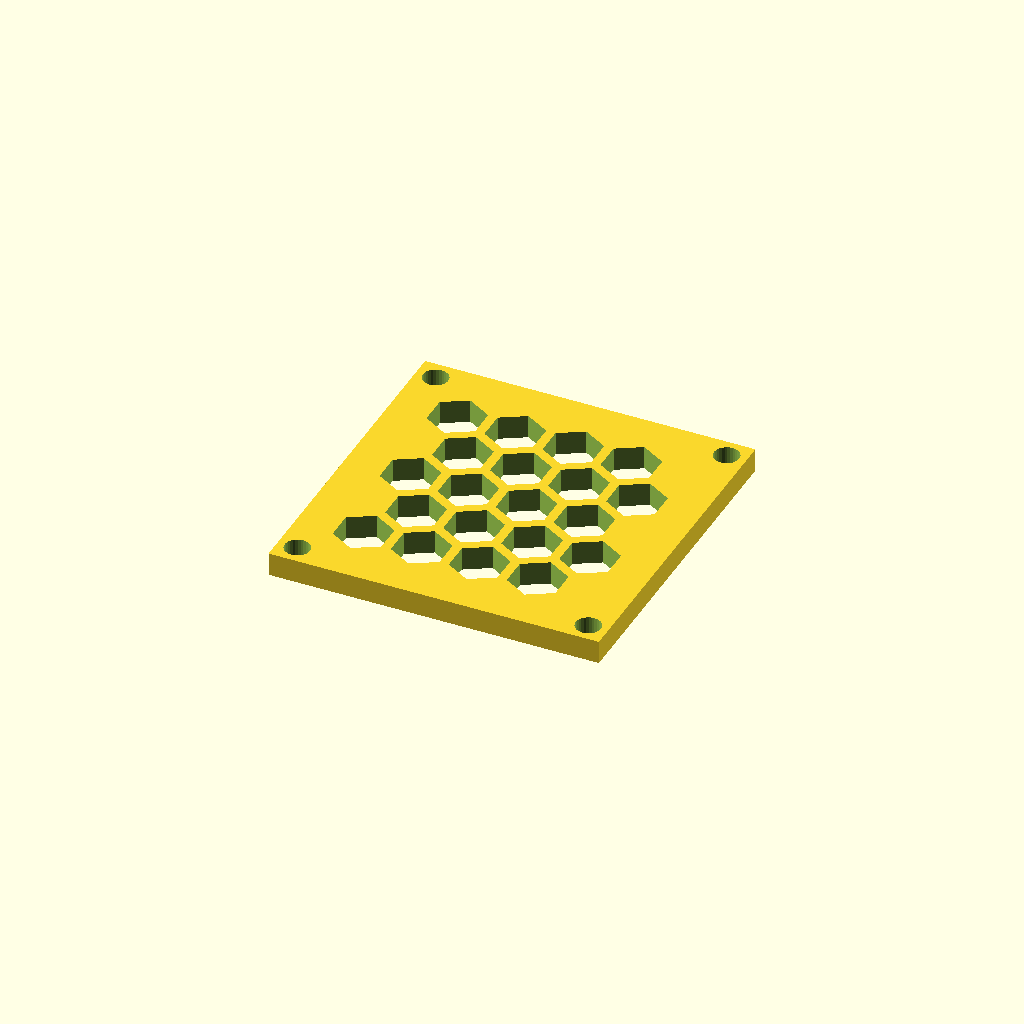
Cell 1 — every parameter at its default value.
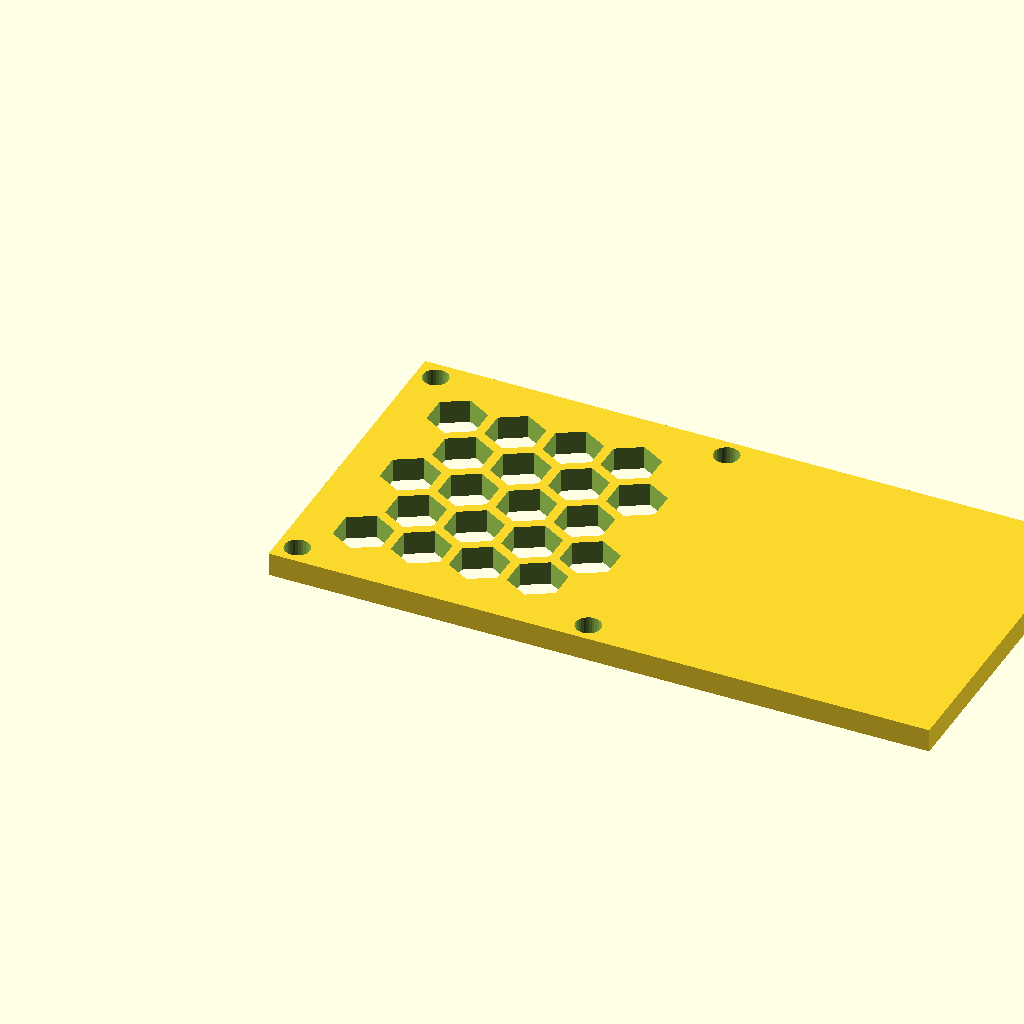
Cell 2: panel_w = 141.12 (everything else at default).
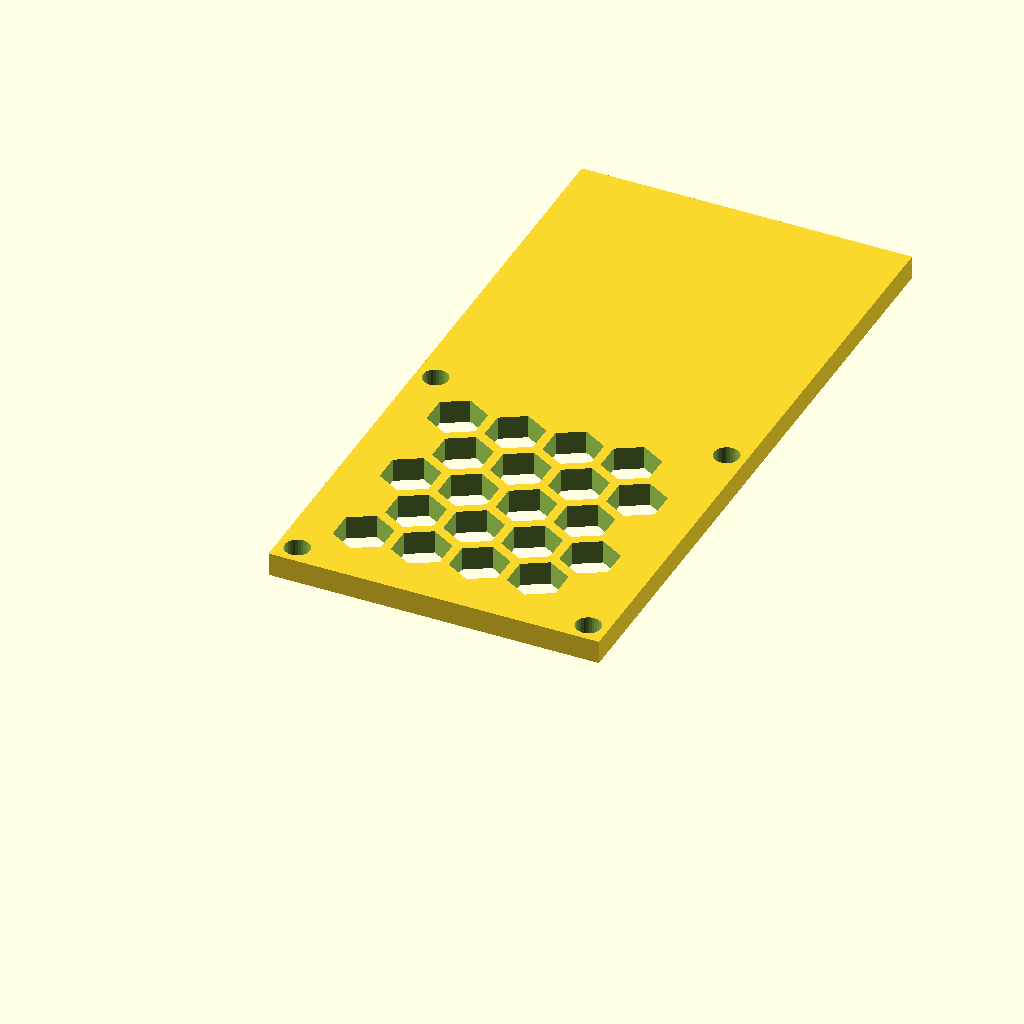
Cell 3: panel_d = 143.46 (everything else at default).
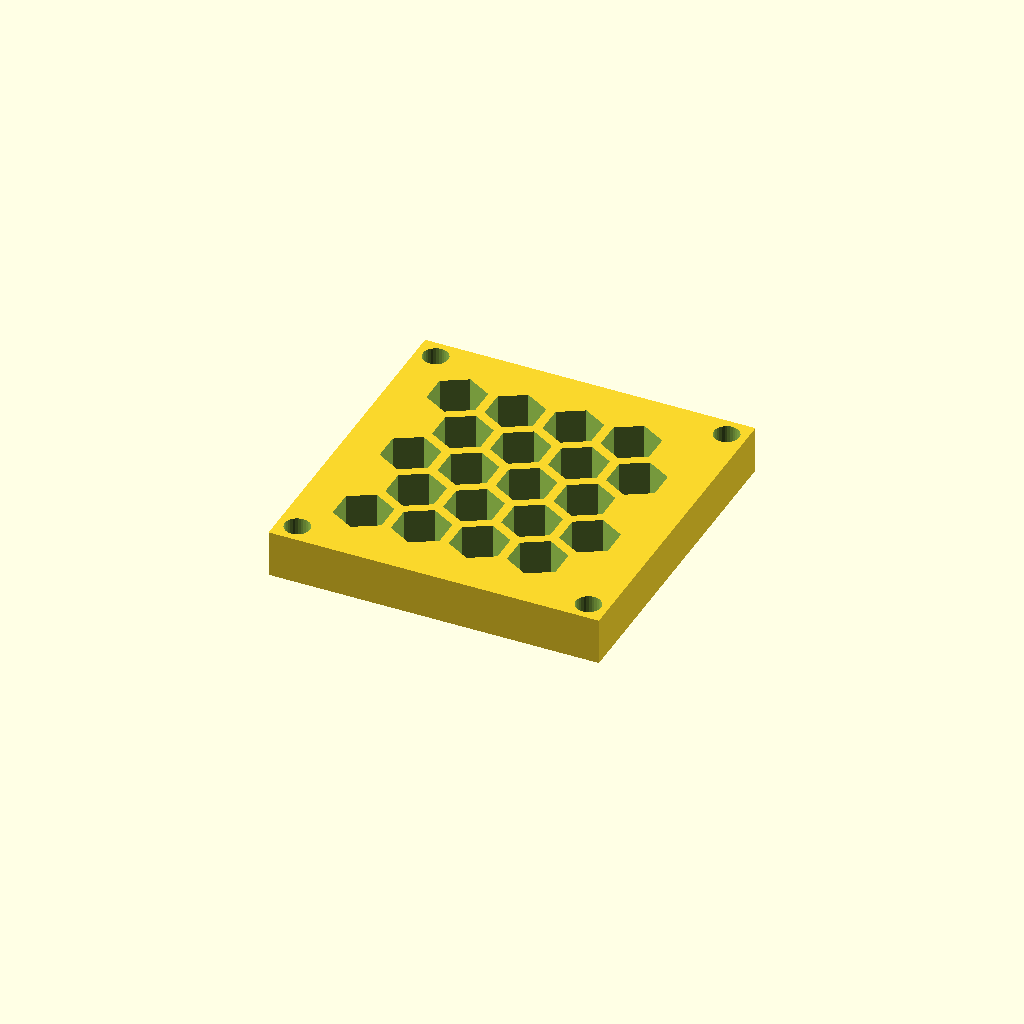
Cell 4: the same model with thick = 10.
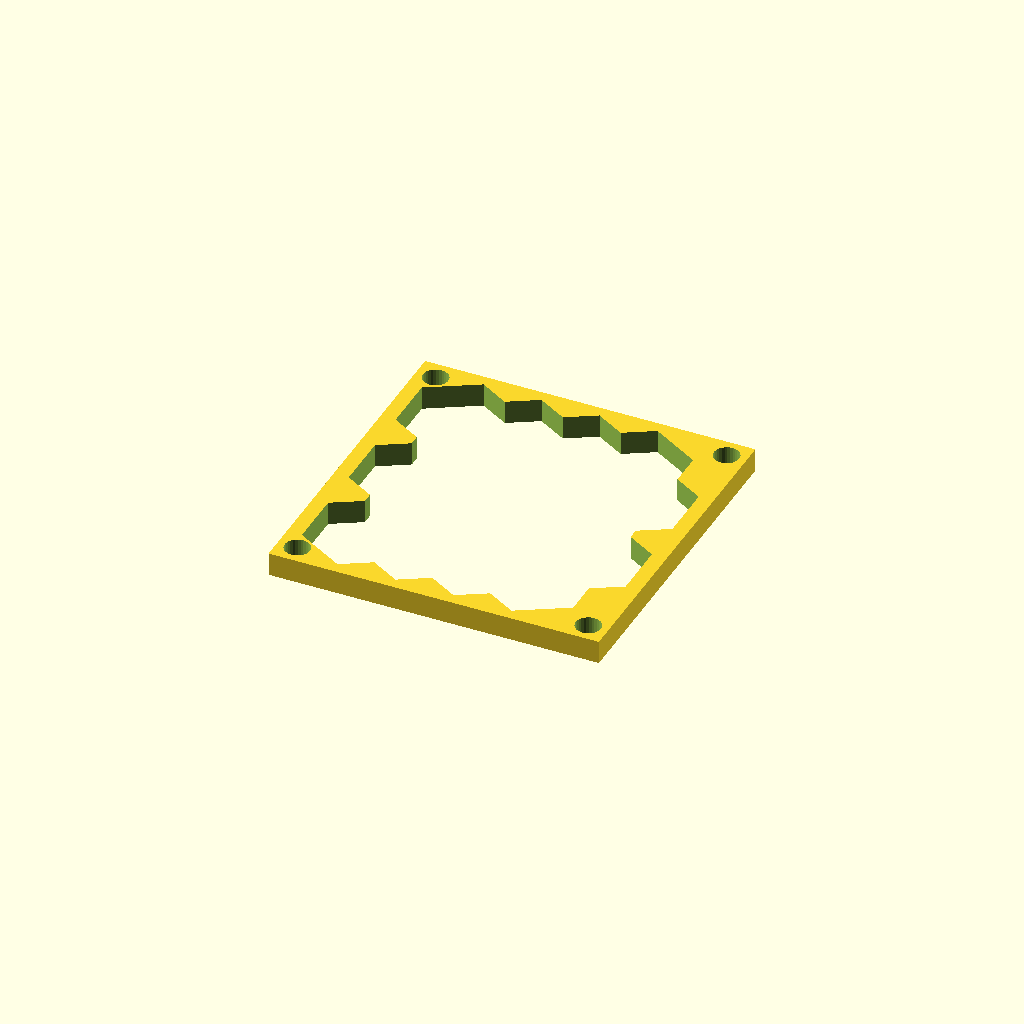
Cell 5: cell_r = 12 (everything else at default).
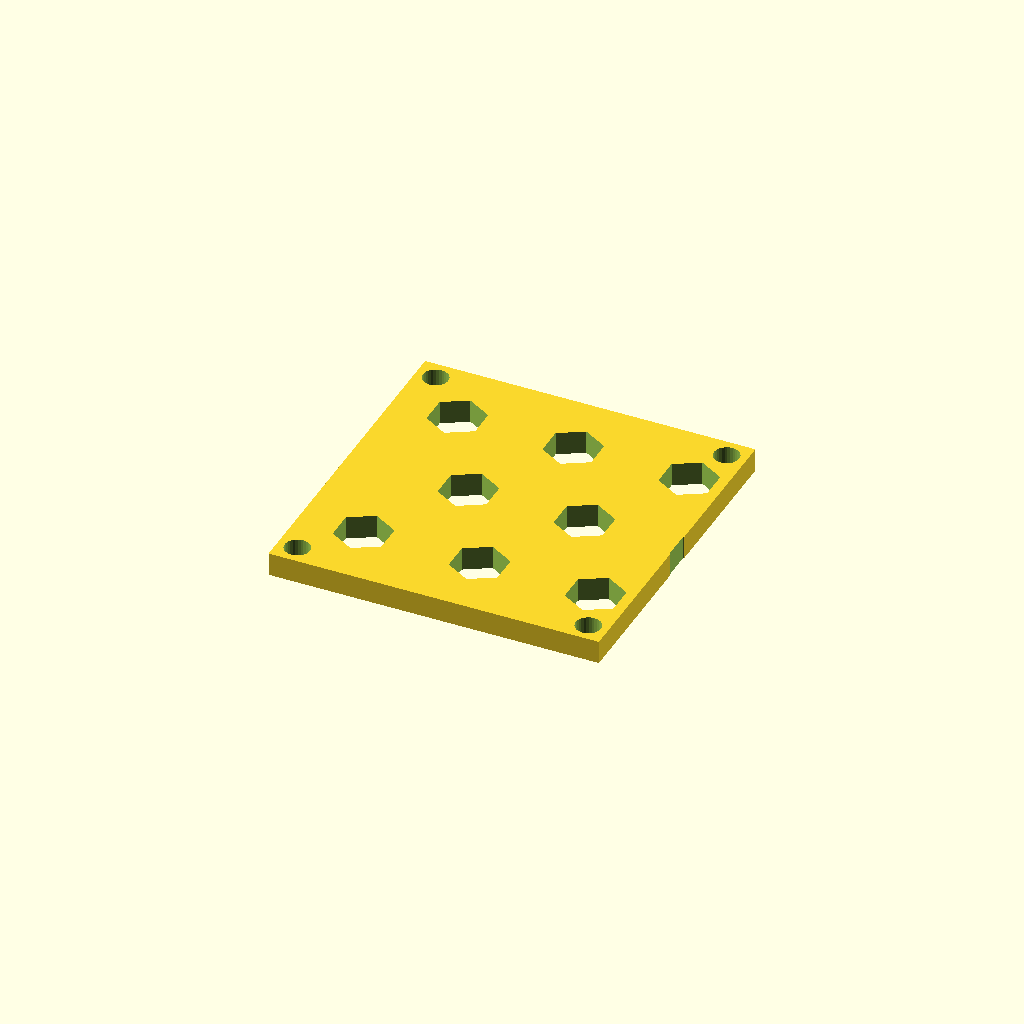
Cell 6 — pitch set to 24.78, the other parameters unchanged.
All cells are drawn from one camera (rotation 55°, 0°, 25°, orthographic, colour scheme Cornfield), so only the parameter changes between them.
Source of the model, optional_data/data/gen3/hexlattices/part_0017.scad:
$fn = 32;

// ----------------------------------------------------------------------
// Honeycomb panel: 70.56 x 71.73 mm, 20 cells of 12 mm
// ----------------------------------------------------------------------

// --- parameters (mm) ---
panel_w = 70.56;          // panel width
panel_d = 71.73;          // panel depth
thick = 5;                // panel thickness
cell_r = 6;               // hex cell circumradius
pitch = 12.39;            // hex cell pitch (centre to centre)
web = 2;                  // web between the cells
columns = 4;              // columns of cells
rows = 5;                 // rows of cells
cell_count = 20;          // total cells
shift_x = 13.6;           // first cell offset in x
shift_y = 14.4;           // first cell offset in y
mount_d = 5.4;            // corner mounting holes
hole_off = 4.2;           // mounting hole offset from the corners

difference() {
  union() {
    cube([panel_w, panel_d, thick]);
  }
  /* hexagonal cells, point-up, cut right through the plate */
  for (row = [0 : rows - 1]) {
    for (col = [0 : columns - 1]) {
      translate([shift_x + col * pitch + (row % 2) * pitch / 2, shift_y + row * pitch * 0.866025, -2.5]) rotate([0, 0, 30]) cylinder(h = thick + 5, d = 2 * cell_r, $fn = 6);
    }
  }
  /* corner mounting holes, clear of the outer cell web */
  translate([4.2, 4.2, -2.5]) cylinder(h = thick + 5, d = mount_d);
  translate([66.36, 4.2, -2.5]) cylinder(h = thick + 5, d = mount_d);
  translate([4.2, 67.53, -2.5]) cylinder(h = thick + 5, d = mount_d);
  translate([66.36, 67.53, -2.5]) cylinder(h = thick + 5, d = mount_d);
}
Parameter table extracted from the source (name, type, default, range or options):
panel_w: number, default 70.56
panel_d: number, default 71.73
thick: number, default 5
cell_r: number, default 6
pitch: number, default 12.39
web: number, default 2
columns: number, default 4
rows: number, default 5
cell_count: number, default 20
shift_x: number, default 13.6
shift_y: number, default 14.4
mount_d: number, default 5.4
hole_off: number, default 4.2
